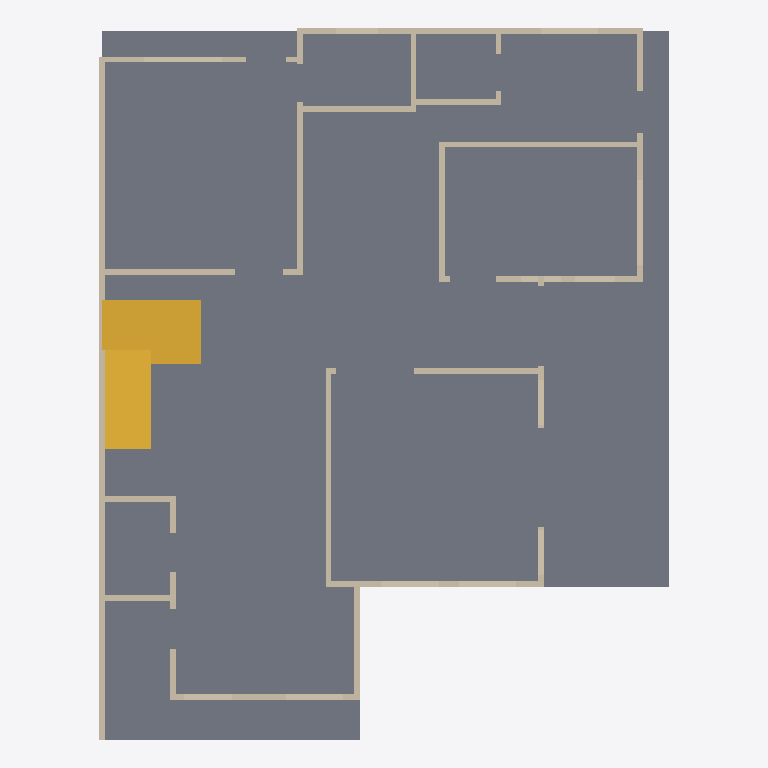
Plan cut of the same IFC building model at storey 'Ground floor' (level 0.00 m, cut at 1.40 m), seen from above with north up, elements coloured by IFC class: 22 walls (beige), 1 slab (grey), 1 stair (yellow). Cut surfaces are drawn darker.
Extent 12.3 m × 15.3 m × 9.6 m (x, y, z). Storeys (3): Ground floor at 0.00 m; First floor at 3.15 m; Second floor at 6.30 m. Elements (76): 52 IfcWall, 18 IfcRailing, 4 IfcSlab, 2 IfcStair.

HEADER;
FILE_DESCRIPTION(('ViewDefinition [DesignTransferView]','PRELIMINARY - ENGINEER TO REVIEW'),'2;1');
FILE_NAME('FloorForge.ifc','2026-09-06T00:00:00',('FloorForge'),('FloorForge'),'FloorForge 0.2','FloorForge','');
FILE_SCHEMA(('IFC4'));
ENDSEC;
DATA;
#12=IFCPROJECT('2a2_X_ZHvSyuOfiZys31j4',$,'Tirumala 7','PRELIMINARY - ENGINEER TO REVIEW - NOT FOR CONSTRUCTION',$,$,$,(#6),#11);
#13=IFCSITE('0IND1MtDfK1AbQ2nKV0Yfj',$,'Unsurveyed plot',$,$,#3,$,$,.ELEMENT.,$,$,$,$,$);
#14=IFCBUILDING('3d_qio$hPPbRLetmFAJFuc',$,'Preliminary house',$,$,#3,$,$,.ELEMENT.,$,$,$);
#20=IFCBUILDINGSTOREY('0HSym5oLvSJeN0iAUrC7hc',$,'Ground floor',$,$,#19,$,$,.ELEMENT.,0.0);
#24=IFCBUILDINGSTOREY('3eXoXSnfLPdOwswA1vSL8S',$,'First floor',$,$,#23,$,$,.ELEMENT.,3150.0);
#28=IFCBUILDINGSTOREY('0oKyaDPXXNjQ_BekhUVQO0',$,'Second floor',$,$,#27,$,$,.ELEMENT.,6300.0);
#2155=IFCSLAB('1v9wu8f99G2AwTaXePbR7m',$,'Floor slab / thickness assumption',$,$,#19,#2154,'SL-0',.FLOOR.);
#2427=IFCSTAIR('2_6VNSf1PUNgONBURccq43',$,'Linked U staircase',$,$,#19,#2426,'stair-0',.HALF_TURN_STAIR.);
#381=IFCWALL('231P4vIQ5Q6RZhU5ckOKTi',$,'g-wall-21','Nominal wall; structural role unverified',$,#19,#380,'g-wall-21',.NOTDEFINED.);
#45=IFCWALL('1J4k6N1WzT3OuImWrl49bb',$,'g-wall-0','Nominal wall; structural role unverified',$,#19,#44,'g-wall-0',.NOTDEFINED.);
#189=IFCWALL('2w7gUU2bzVqBSyHVYI3fjC',$,'g-wall-9','Nominal wall; structural role unverified',$,#19,#188,'g-wall-9',.NOTDEFINED.);
#237=IFCWALL('1zaOHFjcDOdB7ZRpWU5Css',$,'g-wall-12','Nominal wall; structural role unverified',$,#19,#236,'g-wall-12',.NOTDEFINED.);
#221=IFCWALL('0dfg6b_gfO3RoDql2SQlO3',$,'g-wall-11','Nominal wall; structural role unverified',$,#19,#220,'g-wall-11',.NOTDEFINED.);
#349=IFCWALL('0XiV67Ew5Ndunh98J_Yqb$',$,'g-wall-19','Nominal wall; structural role unverified',$,#19,#348,'g-wall-19',.NOTDEFINED.);
#333=IFCWALL('1Ww9C418jIAeVf6lbgi547',$,'g-wall-18','Nominal wall; structural role unverified',$,#19,#332,'g-wall-18',.NOTDEFINED.);
#109=IFCWALL('0EdUIfkDfQJBapgU4gpnhE',$,'g-wall-4','Nominal wall; structural role unverified',$,#19,#108,'g-wall-4',.NOTDEFINED.);
#125=IFCWALL('2i3tu6mLnG7ugktRO9qKgi',$,'g-wall-5','Nominal wall; structural role unverified',$,#19,#124,'g-wall-5',.NOTDEFINED.);
#141=IFCWALL('11u4vldtrGFgZkMJ1XkvqU',$,'g-wall-6','Nominal wall; structural role unverified',$,#19,#140,'g-wall-6',.NOTDEFINED.);
#157=IFCWALL('0YLHgJSqDR5Bkx7Sv_GjVW',$,'g-wall-7','Nominal wall; structural role unverified',$,#19,#156,'g-wall-7',.NOTDEFINED.);
#61=IFCWALL('3fV6TxQdbV9BodQfeTiPWM',$,'g-wall-1','Nominal wall; structural role unverified',$,#19,#60,'g-wall-1',.NOTDEFINED.);
#285=IFCWALL('36rXo2EyXNNvvVmf1wc21a',$,'g-wall-15','Nominal wall; structural role unverified',$,#19,#284,'g-wall-15',.NOTDEFINED.);
#253=IFCWALL('39TkkdJbvN_gcWwOT9hnSQ',$,'g-wall-13','Nominal wall; structural role unverified',$,#19,#252,'g-wall-13',.NOTDEFINED.);
#93=IFCWALL('2kuewBGdzUMwCe4rmgO$Vg',$,'g-wall-3','Nominal wall; structural role unverified',$,#19,#92,'g-wall-3',.NOTDEFINED.);
#317=IFCWALL('2rJghQverTCgVdYD74Kbxy',$,'g-wall-17','Nominal wall; structural role unverified',$,#19,#316,'g-wall-17',.NOTDEFINED.);
#365=IFCWALL('3khHD32VnLTR$ZiJ3cvdrh',$,'g-wall-20','Nominal wall; structural role unverified',$,#19,#364,'g-wall-20',.NOTDEFINED.);
#77=IFCWALL('0mlI2QfdzGhwfZHt1atzbB',$,'g-wall-2','Nominal wall; structural role unverified',$,#19,#76,'g-wall-2',.NOTDEFINED.);
#173=IFCWALL('3IyFr17qbTgPcYFqzsjnqD',$,'g-wall-8','Nominal wall; structural role unverified',$,#19,#172,'g-wall-8',.NOTDEFINED.);
#205=IFCWALL('0m6UiQDM1SfA3_WbPqDR0w',$,'g-wall-10','Nominal wall; structural role unverified',$,#19,#204,'g-wall-10',.NOTDEFINED.);
#301=IFCWALL('1kDXYNaOPTVuE7VudZF5Hx',$,'g-wall-16','Nominal wall; structural role unverified',$,#19,#300,'g-wall-16',.NOTDEFINED.);
#269=IFCWALL('3M2flshvbMM8VgrCAql0PR',$,'g-wall-14','Nominal wall; structural role unverified',$,#19,#268,'g-wall-14',.NOTDEFINED.);
ENDSEC;
